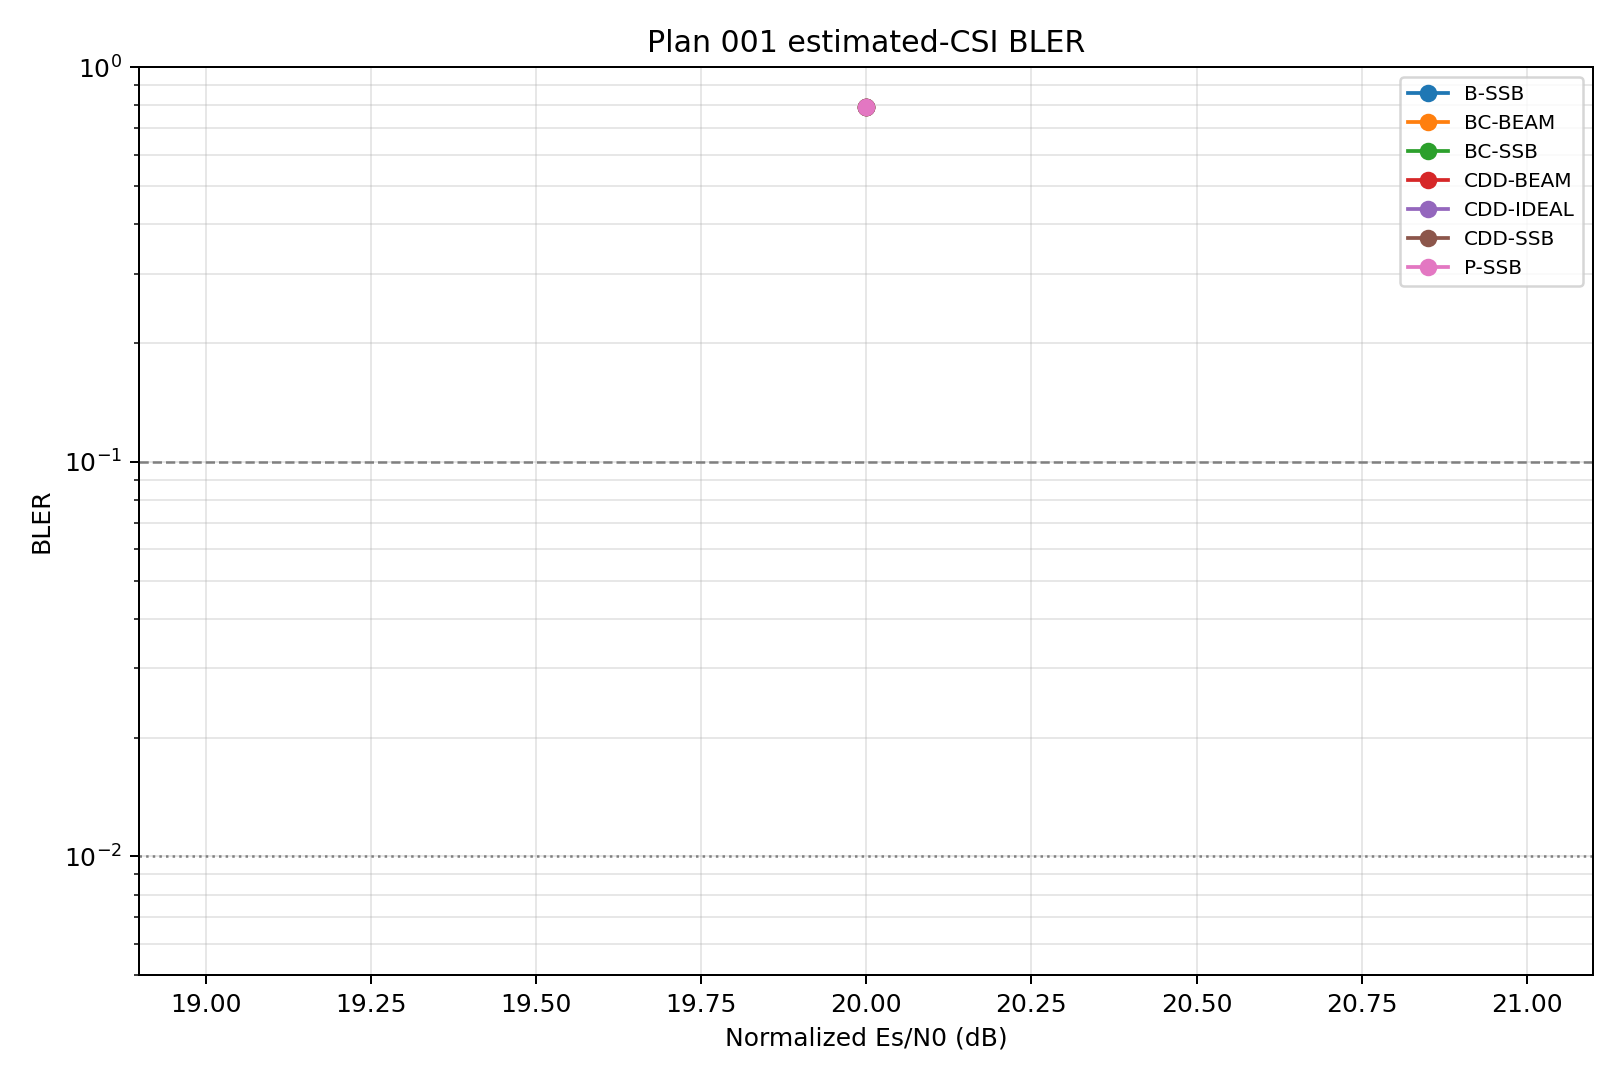

Source data for this figure (header and first rows):
snr_db, curve_id, curve_type, scheme, covariance, block_errors, blocks, bler, wilson_low, wilson_high, stop_reason
20.0, B-SSB, estimated_csi, baseline, ssb_pdp, 0, 1, 0.0, 0.0, 0.7935, safety_cap
20.0, P-SSB, estimated_csi, pol_cycling, ssb_pdp, 0, 1, 0.0, 0.0, 0.7935, safety_cap
20.0, BC-SSB, estimated_csi, beam_cycling, ssb_pdp, 0, 1, 0.0, 0.0, 0.7935, safety_cap
20.0, BC-BEAM, estimated_csi, beam_cycling, per_beam_pdp, 0, 1, 0.0, 0.0, 0.7935, safety_cap
20.0, CDD-SSB, estimated_csi, beam_cdd, cdd_ssb_pdp, 0, 1, 0.0, 0.0, 0.7935, safety_cap
20.0, CDD-BEAM, estimated_csi, beam_cdd, cdd_per_beam_pdp, 0, 1, 0.0, 0.0, 0.7935, safety_cap
20.0, CDD-IDEAL, estimated_csi, beam_cdd, ideal_covariance, 0, 1, 0.0, 0.0, 0.7935, safety_cap
20.0, PERF-baseline, perfect_csi, baseline, perfect_csi, 0, 1, 0.0, 0.0, 0.7935, safety_cap
20.0, PERF-pol_cycling, perfect_csi, pol_cycling, perfect_csi, 0, 1, 0.0, 0.0, 0.7935, safety_cap
20.0, PERF-beam_cycling, perfect_csi, beam_cycling, perfect_csi, 0, 1, 0.0, 0.0, 0.7935, safety_cap
20.0, PERF-beam_cdd, perfect_csi, beam_cdd, perfect_csi, 0, 1, 0.0, 0.0, 0.7935, safety_cap
